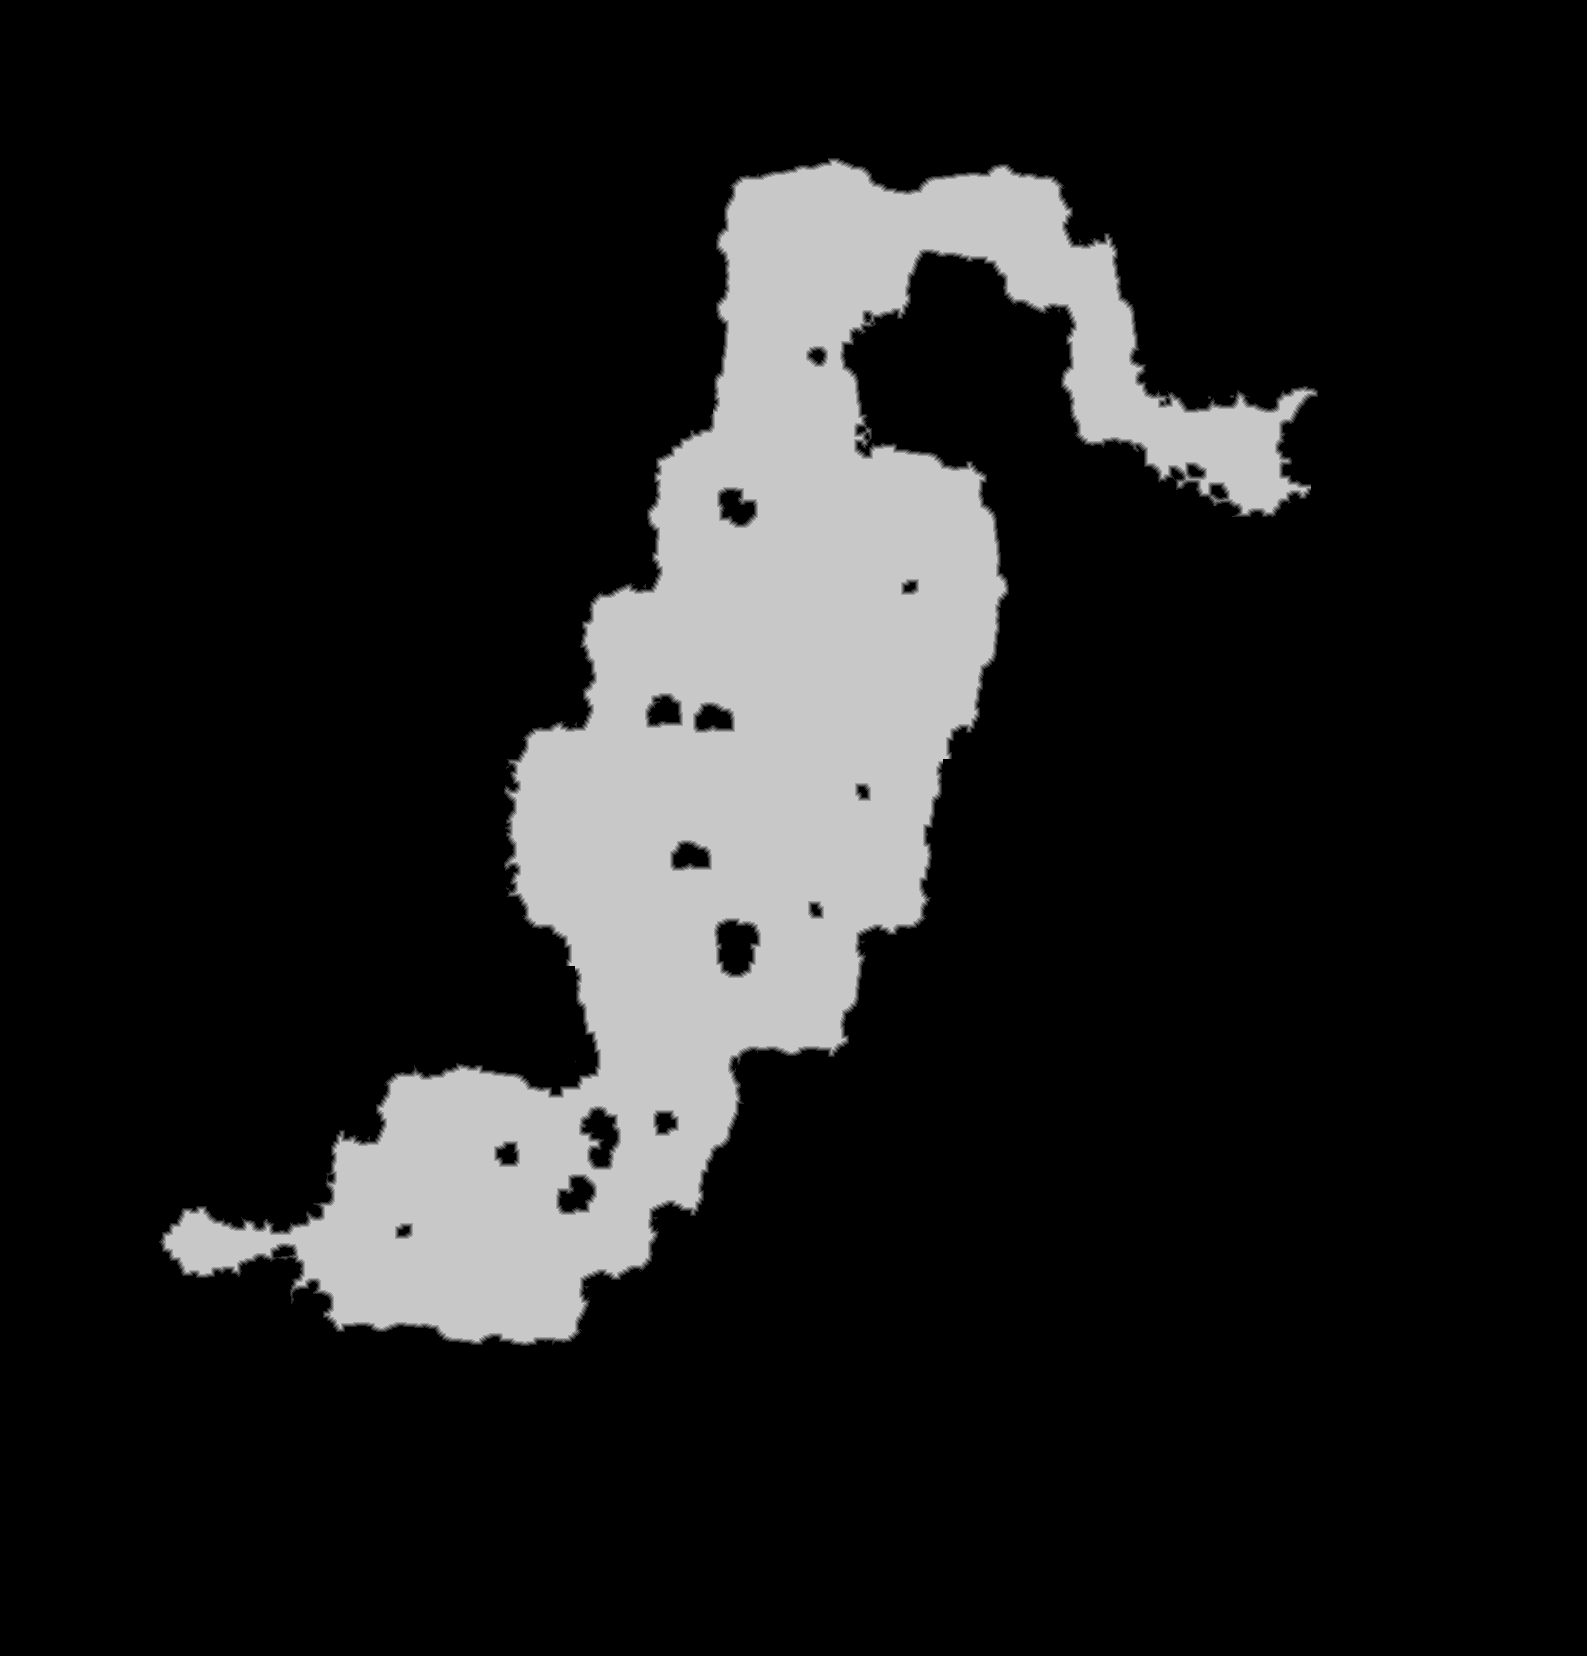

Values plotted in this chart, from the file beside it:
source	tdt_hull ranged
truth	truth_2ae2b615bf0.tsv
width	1587
height	1656
nibble	0	2222651
nibble	1	9463
nibble	2	9125
nibble	3	8979
nibble	4	8777
nibble	5	369077
